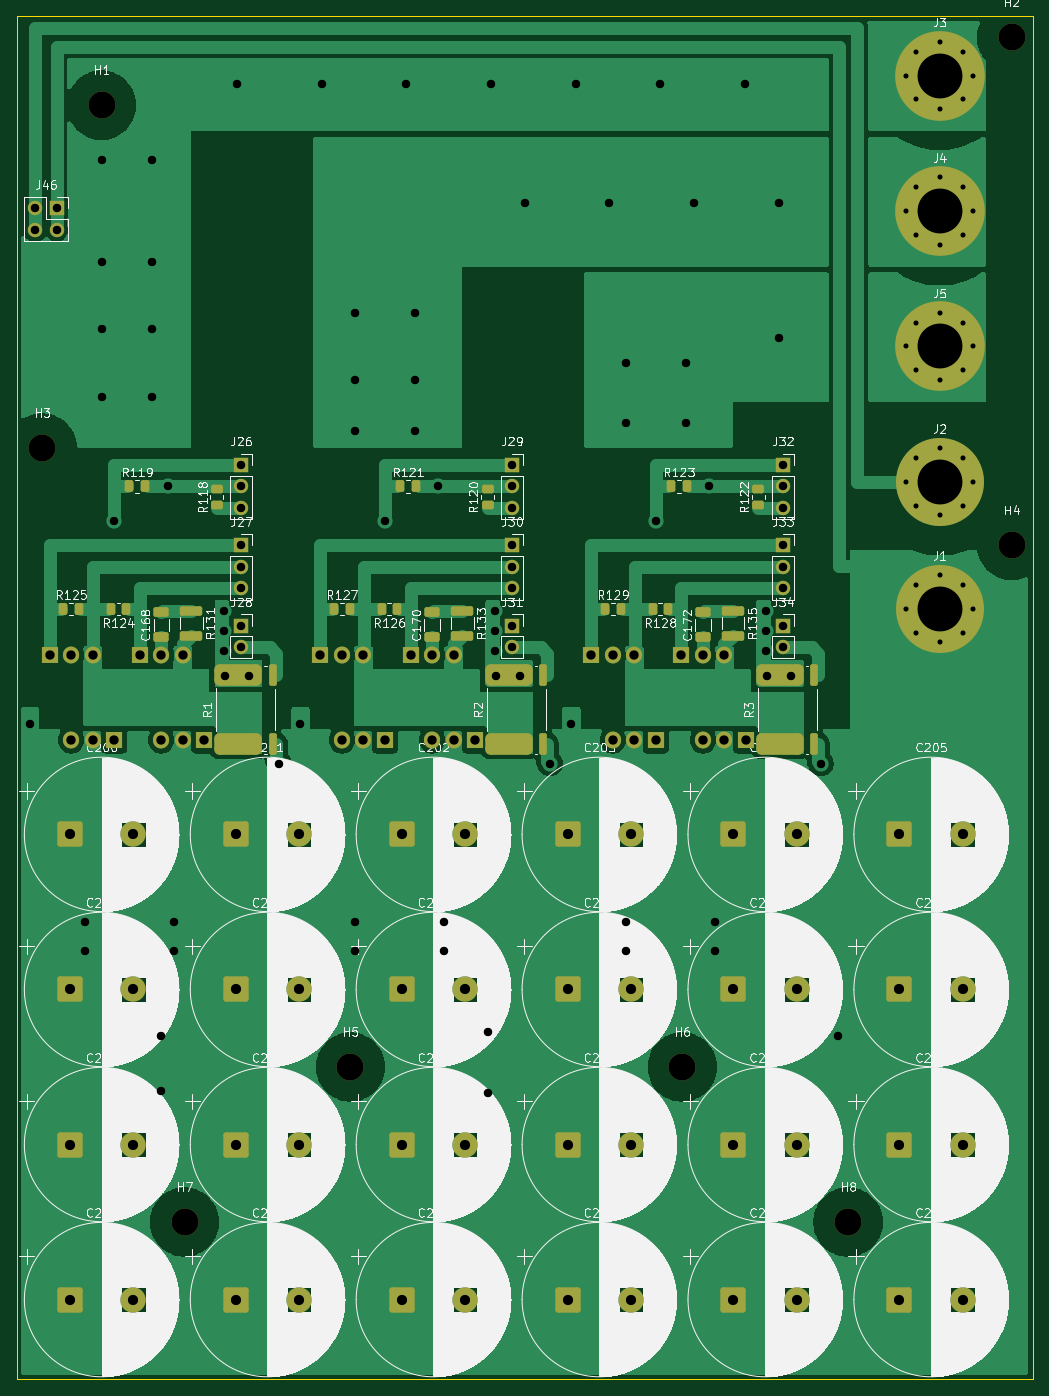
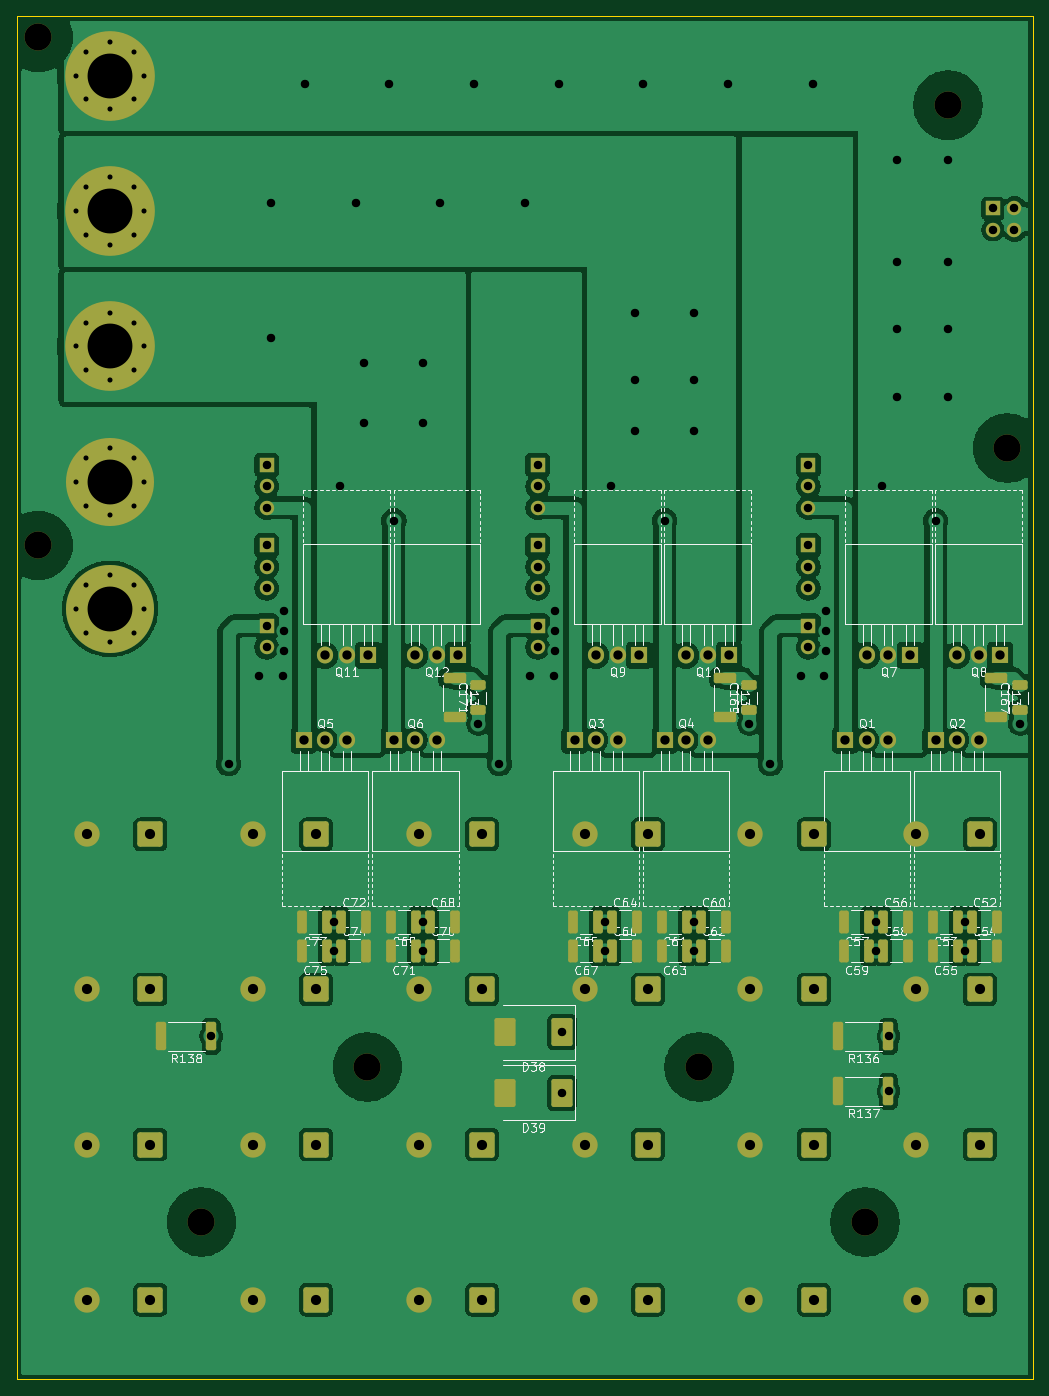
Circuit board: 11 layer files. Board 120.0 x 161.0 mm.
- bottom_copper: guc_karti-B_Cu.gbl (232825 bytes)
- bottom_mask: guc_karti-B_Mask.gbs (9824 bytes)
- paste: guc_karti-B_Paste.gbp (3984 bytes)
- bottom_silk: guc_karti-B_Silkscreen.gbo (126652 bytes)
- outline: guc_karti-Edge_Cuts.gm1 (660 bytes)
- top_copper: guc_karti-F_Cu.gtl (135010 bytes)
- top_mask: guc_karti-F_Mask.gts (9186 bytes)
- paste: guc_karti-F_Paste.gtp (3351 bytes)
- top_silk: guc_karti-F_Silkscreen.gto (471561 bytes)
- drill: guc_karti-NPTH.drl (424 bytes)
- drill: guc_karti-PTH.drl (3551 bytes)

=== bottom_copper: guc_karti-B_Cu.gbl (232825 bytes, source omitted) ===
=== bottom_mask: guc_karti-B_Mask.gbs (9824 bytes, source omitted) ===
=== paste: guc_karti-B_Paste.gbp ===
%TF.GenerationSoftware,KiCad,Pcbnew,10.0.7*%
%TF.CreationDate,2026-11-06T12:06:21+03:00*%
%TF.ProjectId,guc_karti,6775635f-6b61-4727-9469-2e6b69636164,rev?*%
%TF.SameCoordinates,Original*%
%TF.FileFunction,Paste,Bot*%
%TF.FilePolarity,Positive*%
%FSLAX46Y46*%
G04 Gerber Fmt 4.6, Leading zero omitted, Abs format (unit mm)*
G04 Created by KiCad (PCBNEW 10.0.7) date 2026-11-06 12:06:21*
%MOMM*%
%LPD*%
G01*
G04 APERTURE LIST*
G04 Aperture macros list*
%AMRoundRect*
0 Rectangle with rounded corners*
0 $1 Rounding radius*
0 $2 $3 $4 $5 $6 $7 $8 $9 X,Y pos of 4 corners*
0 Add a 4 corners polygon primitive as box body*
4,1,4,$2,$3,$4,$5,$6,$7,$8,$9,$2,$3,0*
0 Add four circle primitives for the rounded corners*
1,1,$1+$1,$2,$3*
1,1,$1+$1,$4,$5*
1,1,$1+$1,$6,$7*
1,1,$1+$1,$8,$9*
0 Add four rect primitives between the rounded corners*
20,1,$1+$1,$2,$3,$4,$5,0*
20,1,$1+$1,$4,$5,$6,$7,0*
20,1,$1+$1,$6,$7,$8,$9,0*
20,1,$1+$1,$8,$9,$2,$3,0*%
G04 Aperture macros list end*
%ADD10RoundRect,0.250000X0.650000X-0.325000X0.650000X0.325000X-0.650000X0.325000X-0.650000X-0.325000X0*%
%ADD11RoundRect,0.250000X0.325000X1.100000X-0.325000X1.100000X-0.325000X-1.100000X0.325000X-1.100000X0*%
%ADD12RoundRect,0.250000X-0.362500X-1.425000X0.362500X-1.425000X0.362500X1.425000X-0.362500X1.425000X0*%
%ADD13RoundRect,0.250000X-0.325000X-1.100000X0.325000X-1.100000X0.325000X1.100000X-0.325000X1.100000X0*%
%ADD14RoundRect,0.250000X-1.075000X0.362500X-1.075000X-0.362500X1.075000X-0.362500X1.075000X0.362500X0*%
%ADD15RoundRect,0.250000X-1.000000X1.400000X-1.000000X-1.400000X1.000000X-1.400000X1.000000X1.400000X0*%
G04 APERTURE END LIST*
D10*
%TO.C,C171*%
X66000000Y79525000D03*
X66000000Y82475000D03*
%TD*%
%TO.C,C167*%
X2000000Y79525000D03*
X2000000Y82475000D03*
%TD*%
D11*
%TO.C,C54*%
X7675000Y51100000D03*
X4725000Y51100000D03*
%TD*%
%TO.C,C64*%
X50175000Y54500000D03*
X47225000Y54500000D03*
%TD*%
%TO.C,C70*%
X71675000Y51100000D03*
X68725000Y51100000D03*
%TD*%
D12*
%TO.C,R137*%
X17537500Y34500000D03*
X23462500Y34500000D03*
%TD*%
D13*
%TO.C,C75*%
X83825000Y51100000D03*
X86775000Y51100000D03*
%TD*%
%TO.C,C69*%
X73325000Y54500000D03*
X76275000Y54500000D03*
%TD*%
%TO.C,C55*%
X9325000Y51100000D03*
X12275000Y51100000D03*
%TD*%
%TO.C,C61*%
X41325000Y54500000D03*
X44275000Y54500000D03*
%TD*%
%TO.C,C59*%
X19825000Y51100000D03*
X22775000Y51100000D03*
%TD*%
D10*
%TO.C,C169*%
X34000000Y79525000D03*
X34000000Y82475000D03*
%TD*%
D14*
%TO.C,R130*%
X4800000Y83312500D03*
X4800000Y78687500D03*
%TD*%
D13*
%TO.C,C63*%
X41325000Y51100000D03*
X44275000Y51100000D03*
%TD*%
D11*
%TO.C,C58*%
X18175000Y51100000D03*
X15225000Y51100000D03*
%TD*%
%TO.C,C62*%
X39675000Y51100000D03*
X36725000Y51100000D03*
%TD*%
D12*
%TO.C,R136*%
X17537500Y41000000D03*
X23462500Y41000000D03*
%TD*%
D11*
%TO.C,C72*%
X82175000Y54500000D03*
X79225000Y54500000D03*
%TD*%
%TO.C,C66*%
X50175000Y51100000D03*
X47225000Y51100000D03*
%TD*%
%TO.C,C74*%
X82175000Y51100000D03*
X79225000Y51100000D03*
%TD*%
D13*
%TO.C,C57*%
X19825000Y54500000D03*
X22775000Y54500000D03*
%TD*%
D15*
%TO.C,D39*%
X56100000Y34300000D03*
X62900000Y34300000D03*
%TD*%
D12*
%TO.C,R138*%
X97537500Y41000000D03*
X103462500Y41000000D03*
%TD*%
D11*
%TO.C,C56*%
X18175000Y54500000D03*
X15225000Y54500000D03*
%TD*%
%TO.C,C52*%
X7675000Y54500000D03*
X4725000Y54500000D03*
%TD*%
D14*
%TO.C,R132*%
X36800000Y83312500D03*
X36800000Y78687500D03*
%TD*%
D13*
%TO.C,C73*%
X83825000Y54500000D03*
X86775000Y54500000D03*
%TD*%
D11*
%TO.C,C68*%
X71675000Y54500000D03*
X68725000Y54500000D03*
%TD*%
D13*
%TO.C,C65*%
X51825000Y54500000D03*
X54775000Y54500000D03*
%TD*%
D15*
%TO.C,D38*%
X56100000Y41500000D03*
X62900000Y41500000D03*
%TD*%
D13*
%TO.C,C67*%
X51825000Y51100000D03*
X54775000Y51100000D03*
%TD*%
D11*
%TO.C,C60*%
X39675000Y54500000D03*
X36725000Y54500000D03*
%TD*%
D13*
%TO.C,C53*%
X9325000Y54500000D03*
X12275000Y54500000D03*
%TD*%
%TO.C,C71*%
X73325000Y51100000D03*
X76275000Y51100000D03*
%TD*%
D14*
%TO.C,R134*%
X68800000Y83312500D03*
X68800000Y78687500D03*
%TD*%
M02*

=== bottom_silk: guc_karti-B_Silkscreen.gbo (126652 bytes, source omitted) ===
=== outline: guc_karti-Edge_Cuts.gm1 ===
%TF.GenerationSoftware,KiCad,Pcbnew,10.0.7*%
%TF.CreationDate,2026-11-06T12:06:21+03:00*%
%TF.ProjectId,guc_karti,6775635f-6b61-4727-9469-2e6b69636164,rev?*%
%TF.SameCoordinates,Original*%
%TF.FileFunction,Profile,NP*%
%FSLAX46Y46*%
G04 Gerber Fmt 4.6, Leading zero omitted, Abs format (unit mm)*
G04 Created by KiCad (PCBNEW 10.0.7) date 2026-11-06 12:06:21*
%MOMM*%
%LPD*%
G01*
G04 APERTURE LIST*
%TA.AperFunction,Profile*%
%ADD10C,0.100000*%
%TD*%
G04 APERTURE END LIST*
D10*
X500000Y161500000D02*
X120500000Y161500000D01*
X500000Y500000D02*
X500000Y161500000D01*
X120500000Y161500000D02*
X120500000Y500000D01*
X120500000Y500000D02*
X500000Y500000D01*
M02*

=== top_copper: guc_karti-F_Cu.gtl (135010 bytes, source omitted) ===
=== top_mask: guc_karti-F_Mask.gts (9186 bytes, source omitted) ===
=== paste: guc_karti-F_Paste.gtp ===
%TF.GenerationSoftware,KiCad,Pcbnew,10.0.7*%
%TF.CreationDate,2026-11-06T12:06:21+03:00*%
%TF.ProjectId,guc_karti,6775635f-6b61-4727-9469-2e6b69636164,rev?*%
%TF.SameCoordinates,Original*%
%TF.FileFunction,Paste,Top*%
%TF.FilePolarity,Positive*%
%FSLAX46Y46*%
G04 Gerber Fmt 4.6, Leading zero omitted, Abs format (unit mm)*
G04 Created by KiCad (PCBNEW 10.0.7) date 2026-11-06 12:06:21*
%MOMM*%
%LPD*%
G01*
G04 APERTURE LIST*
G04 Aperture macros list*
%AMRoundRect*
0 Rectangle with rounded corners*
0 $1 Rounding radius*
0 $2 $3 $4 $5 $6 $7 $8 $9 X,Y pos of 4 corners*
0 Add a 4 corners polygon primitive as box body*
4,1,4,$2,$3,$4,$5,$6,$7,$8,$9,$2,$3,0*
0 Add four circle primitives for the rounded corners*
1,1,$1+$1,$2,$3*
1,1,$1+$1,$4,$5*
1,1,$1+$1,$6,$7*
1,1,$1+$1,$8,$9*
0 Add four rect primitives between the rounded corners*
20,1,$1+$1,$2,$3,$4,$5,0*
20,1,$1+$1,$4,$5,$6,$7,0*
20,1,$1+$1,$6,$7,$8,$9,0*
20,1,$1+$1,$8,$9,$2,$3,0*%
G04 Aperture macros list end*
%ADD10RoundRect,0.637500X2.162500X-0.637500X2.162500X0.637500X-2.162500X0.637500X-2.162500X-0.637500X0*%
%ADD11RoundRect,0.225000X0.225000X-1.050000X0.225000X1.050000X-0.225000X1.050000X-0.225000X-1.050000X0*%
%ADD12RoundRect,0.250000X-0.262500X-0.450000X0.262500X-0.450000X0.262500X0.450000X-0.262500X0.450000X0*%
%ADD13RoundRect,0.250000X-1.075000X0.312500X-1.075000X-0.312500X1.075000X-0.312500X1.075000X0.312500X0*%
%ADD14RoundRect,0.250000X0.450000X-0.262500X0.450000X0.262500X-0.450000X0.262500X-0.450000X-0.262500X0*%
%ADD15RoundRect,0.250000X0.650000X-0.325000X0.650000X0.325000X-0.650000X0.325000X-0.650000X-0.325000X0*%
%ADD16RoundRect,0.250000X0.262500X0.450000X-0.262500X0.450000X-0.262500X-0.450000X0.262500X-0.450000X0*%
G04 APERTURE END LIST*
D10*
%TO.C,R3*%
X90650000Y75575000D03*
D11*
X94700000Y75575000D03*
X94700000Y83625000D03*
D10*
X90650000Y83625000D03*
%TD*%
D12*
%TO.C,R119*%
X13787500Y105960000D03*
X15612500Y105960000D03*
%TD*%
D13*
%TO.C,R135*%
X85100000Y91262500D03*
X85100000Y88337500D03*
%TD*%
D14*
%TO.C,R122*%
X88100000Y103787500D03*
X88100000Y105612500D03*
%TD*%
%TO.C,R118*%
X24100000Y103787500D03*
X24100000Y105612500D03*
%TD*%
D15*
%TO.C,C172*%
X81550000Y88125000D03*
X81550000Y91075000D03*
%TD*%
%TO.C,C168*%
X17550000Y88125000D03*
X17550000Y91075000D03*
%TD*%
D13*
%TO.C,R131*%
X21100000Y91262500D03*
X21100000Y88337500D03*
%TD*%
D14*
%TO.C,R120*%
X56100000Y103787500D03*
X56100000Y105612500D03*
%TD*%
D12*
%TO.C,R129*%
X69987500Y91500000D03*
X71812500Y91500000D03*
%TD*%
D10*
%TO.C,R1*%
X26650000Y75575000D03*
D11*
X30700000Y75575000D03*
X30700000Y83625000D03*
D10*
X26650000Y83625000D03*
%TD*%
D12*
%TO.C,R123*%
X77787500Y105960000D03*
X79612500Y105960000D03*
%TD*%
%TO.C,R127*%
X37987500Y91500000D03*
X39812500Y91500000D03*
%TD*%
D10*
%TO.C,R2*%
X58650000Y75575000D03*
D11*
X62700000Y75575000D03*
X62700000Y83625000D03*
D10*
X58650000Y83625000D03*
%TD*%
D15*
%TO.C,C170*%
X49550000Y88125000D03*
X49550000Y91075000D03*
%TD*%
D13*
%TO.C,R133*%
X53100000Y91262500D03*
X53100000Y88337500D03*
%TD*%
D16*
%TO.C,R128*%
X77412500Y91500000D03*
X75587500Y91500000D03*
%TD*%
%TO.C,R124*%
X13412500Y91500000D03*
X11587500Y91500000D03*
%TD*%
D12*
%TO.C,R121*%
X45787500Y105960000D03*
X47612500Y105960000D03*
%TD*%
%TO.C,R125*%
X5987500Y91500000D03*
X7812500Y91500000D03*
%TD*%
D16*
%TO.C,R126*%
X45412500Y91500000D03*
X43587500Y91500000D03*
%TD*%
M02*

=== top_silk: guc_karti-F_Silkscreen.gto (471561 bytes, source omitted) ===
=== drill: guc_karti-NPTH.drl ===
M48
; DRILL file KiCad 10.0.7 date 2026-11-06T12:06:22
; FORMAT={-:-/ absolute / metric / decimal}
; #@! TF.CreationDate,2026-11-06T12:06:22+03:00
; #@! TF.GenerationSoftware,Kicad,Pcbnew,10.0.7
; #@! TF.FileFunction,NonPlated,1,2,NPTH
FMAT,2
METRIC
; #@! TA.AperFunction,NonPlated,NPTH,ComponentDrill
T1C3.200
%
G90
G05
T1
X3.5Y110.5
X10.5Y151.0
X20.3Y19.05
X39.9Y37.37
X79.1Y37.37
X98.7Y19.05
X118.0Y159.0
X118.0Y99.0
M30

=== drill: guc_karti-PTH.drl ===
M48
; DRILL file KiCad 10.0.7 date 2026-11-06T12:06:22
; FORMAT={-:-/ absolute / metric / decimal}
; #@! TF.CreationDate,2026-11-06T12:06:22+03:00
; #@! TF.GenerationSoftware,Kicad,Pcbnew,10.0.7
; #@! TF.FileFunction,Plated,1,2,PTH
FMAT,2
METRIC
; #@! TA.AperFunction,Plated,PTH,ComponentDrill
T1C0.600
; #@! TA.AperFunction,Plated,PTH,ViaDrill
T2C1.000
; #@! TA.AperFunction,Plated,PTH,ComponentDrill
T3C1.000
; #@! TA.AperFunction,Plated,PTH,ComponentDrill
T4C1.100
; #@! TA.AperFunction,Plated,PTH,ComponentDrill
T5C1.200
; #@! TA.AperFunction,Plated,PTH,ComponentDrill
T6C5.300
%
G90
G05
T1
X105.525Y154.5
X105.525Y138.5
X105.525Y122.5
X105.525Y106.5
X105.525Y91.5
X106.689Y157.311
X106.689Y151.689
X106.689Y141.311
X106.689Y135.689
X106.689Y125.311
X106.689Y119.689
X106.689Y109.311
X106.689Y103.689
X106.689Y94.311
X106.689Y88.689
X109.5Y158.475
X109.5Y150.525
X109.5Y142.475
X109.5Y134.525
X109.5Y126.475
X109.5Y118.525
X109.5Y110.475
X109.5Y102.525
X109.5Y95.475
X109.5Y87.525
X112.311Y157.311
X112.311Y151.689
X112.311Y141.311
X112.311Y135.689
X112.311Y125.311
X112.311Y119.689
X112.311Y109.311
X112.311Y103.689
X112.311Y94.311
X112.311Y88.689
X113.475Y154.5
X113.475Y138.5
X113.475Y122.5
X113.475Y106.5
X113.475Y91.5
T2
X2.0Y77.9
X8.5Y54.5
X8.5Y51.1
X10.5Y144.5
X10.5Y132.5
X10.5Y124.5
X10.5Y116.5
X11.98Y101.9
X16.5Y144.5
X16.5Y132.5
X16.5Y124.5
X16.5Y116.5
X17.537Y41.0
X17.537Y34.5
X18.3Y105.96
X19.0Y54.5
X19.0Y51.1
X24.95Y91.3
X24.95Y88.9
X24.95Y86.5
X25.1Y83.6
X26.5Y153.5
X27.9Y83.6
X31.5Y73.2
X34.0Y77.9
X36.5Y153.5
X40.5Y126.5
X40.5Y118.5
X40.5Y112.5
X40.5Y54.5
X40.5Y51.1
X43.98Y101.9
X46.5Y153.5
X47.5Y126.5
X47.5Y118.5
X47.5Y112.5
X50.3Y105.96
X51.0Y54.5
X51.0Y51.1
X56.1Y41.5
X56.1Y34.3
X56.5Y153.5
X56.95Y91.3
X56.95Y88.9
X56.95Y86.5
X57.1Y83.6
X59.9Y83.6
X60.5Y139.5
X63.5Y73.2
X66.0Y77.9
X66.5Y153.5
X70.5Y139.5
X72.5Y120.5
X72.5Y113.5
X72.5Y54.5
X72.5Y51.1
X75.98Y101.9
X76.5Y153.5
X79.5Y120.5
X79.5Y113.5
X80.5Y139.5
X82.3Y105.96
X83.0Y54.5
X83.0Y51.1
X86.5Y153.5
X88.95Y91.3
X88.95Y88.9
X88.95Y86.5
X89.1Y83.6
X90.5Y139.5
X90.5Y123.5
X91.9Y83.6
X95.5Y73.2
X97.537Y41.0
T3
X2.66Y138.8
X2.66Y136.26
X5.2Y138.8
X5.2Y136.26
X27.0Y108.5
X27.0Y105.96
X27.0Y103.42
X27.0Y99.0
X27.0Y96.46
X27.0Y93.92
X27.0Y89.5
X27.0Y86.96
X59.0Y108.5
X59.0Y105.96
X59.0Y103.42
X59.0Y99.0
X59.0Y96.46
X59.0Y93.92
X59.0Y89.5
X59.0Y86.96
X91.0Y108.5
X91.0Y105.96
X91.0Y103.42
X91.0Y99.0
X91.0Y96.46
X91.0Y93.92
X91.0Y89.5
X91.0Y86.96
T4
X4.36Y86.0
X6.9Y86.0
X6.9Y76.0
X9.44Y86.0
X9.44Y76.0
X11.98Y76.0
X15.01Y86.0
X17.55Y86.0
X17.55Y76.0
X20.09Y86.0
X20.09Y76.0
X22.63Y76.0
X36.36Y86.0
X38.9Y86.0
X38.9Y76.0
X41.44Y86.0
X41.44Y76.0
X43.98Y76.0
X47.01Y86.0
X49.55Y86.0
X49.55Y76.0
X52.09Y86.0
X52.09Y76.0
X54.63Y76.0
X68.36Y86.0
X70.9Y86.0
X70.9Y76.0
X73.44Y86.0
X73.44Y76.0
X75.98Y76.0
X79.01Y86.0
X81.55Y86.0
X81.55Y76.0
X84.09Y86.0
X84.09Y76.0
X86.63Y76.0
T5
X6.75Y64.85
X6.75Y46.53
X6.75Y28.21
X6.75Y9.89
X14.25Y64.85
X14.25Y46.53
X14.25Y28.21
X14.25Y9.89
X26.35Y64.85
X26.35Y46.53
X26.35Y28.21
X26.35Y9.89
X33.85Y64.85
X33.85Y46.53
X33.85Y28.21
X33.85Y9.89
X45.95Y64.85
X45.95Y46.53
X45.95Y28.21
X45.95Y9.89
X53.45Y64.85
X53.45Y46.53
X53.45Y28.21
X53.45Y9.89
X65.55Y64.85
X65.55Y46.53
X65.55Y28.21
X65.55Y9.89
X73.05Y64.85
X73.05Y46.53
X73.05Y28.21
X73.05Y9.89
X85.15Y64.85
X85.15Y46.53
X85.15Y28.21
X85.15Y9.89
X92.65Y64.85
X92.65Y46.53
X92.65Y28.21
X92.65Y9.89
X104.75Y64.85
X104.75Y46.53
X104.75Y28.21
X104.75Y9.89
X112.25Y64.85
X112.25Y46.53
X112.25Y28.21
X112.25Y9.89
T6
X109.5Y154.5
X109.5Y138.5
X109.5Y122.5
X109.5Y106.5
X109.5Y91.5
M30
